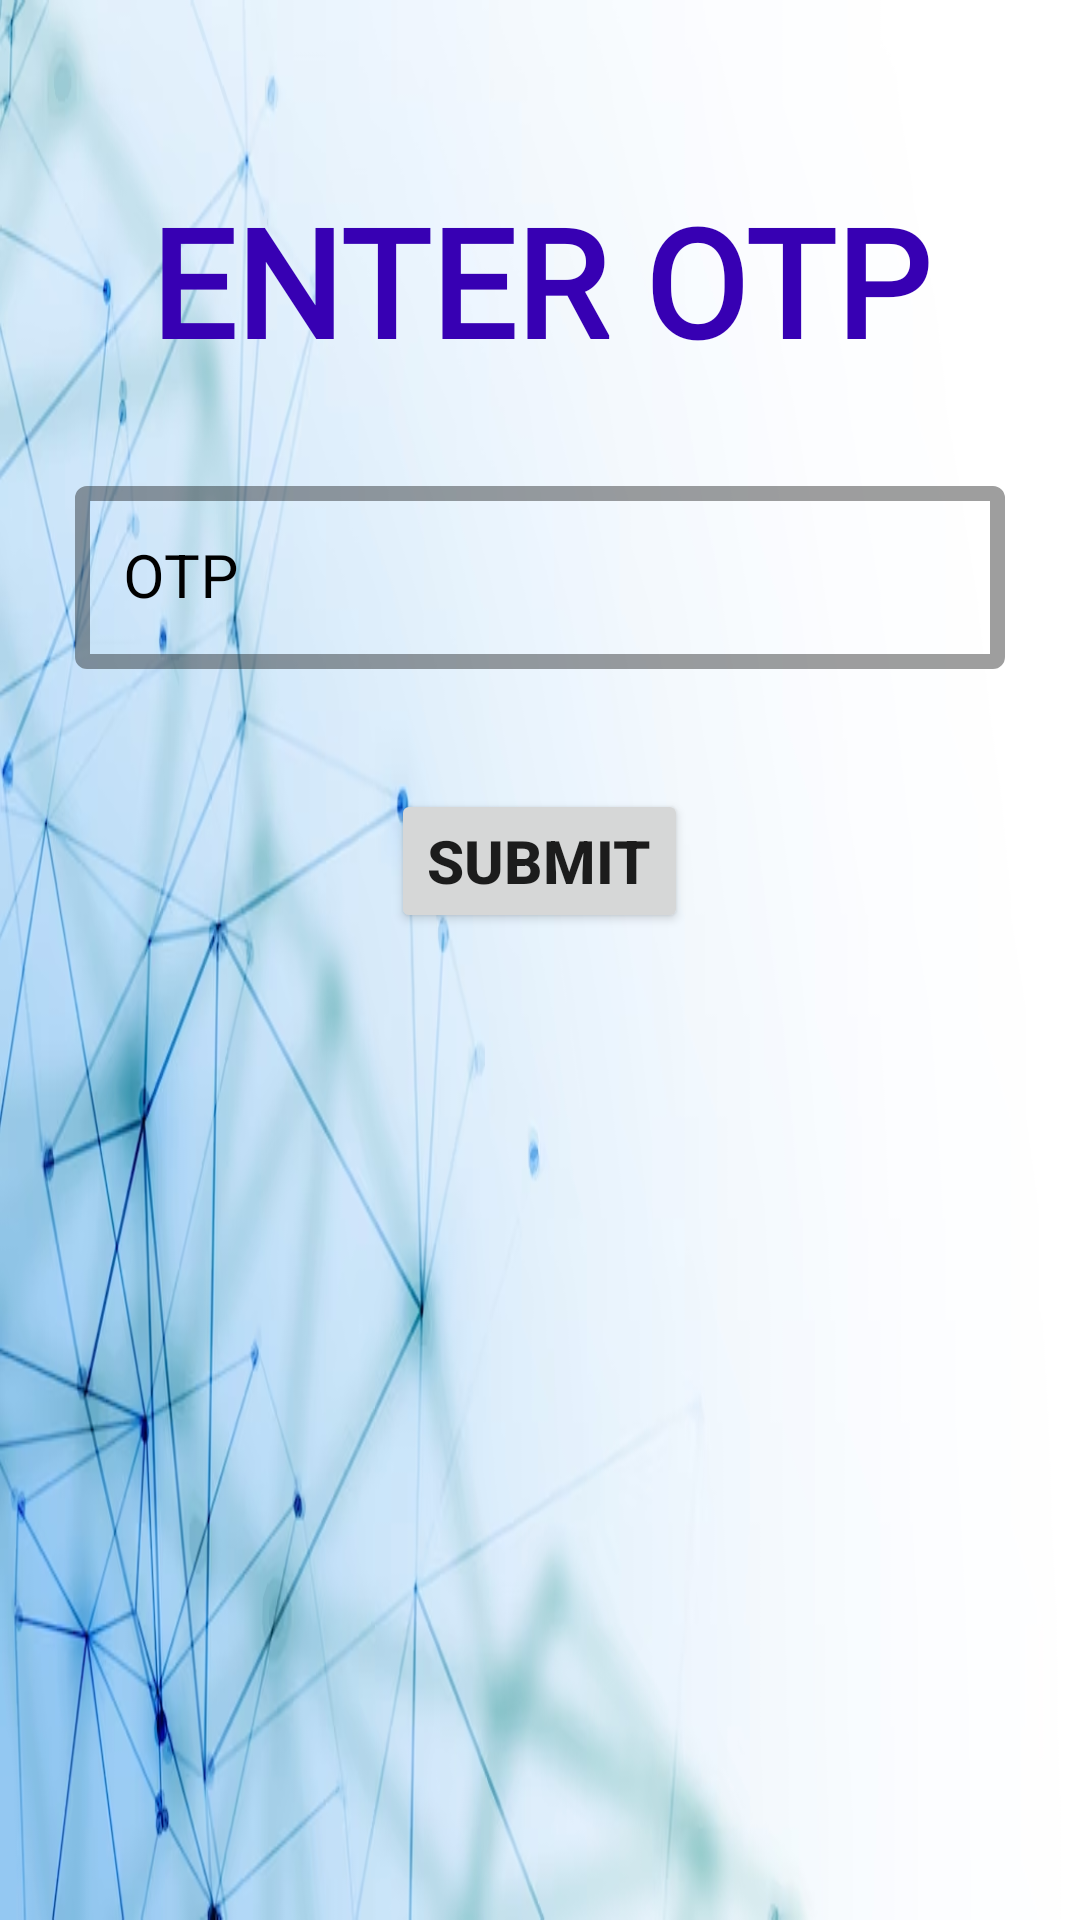

This screen was rendered from an Android layout file. Write that file and the resources it references.
<!-- AndroidManifest.xml: application theme Theme.LetsChat -->
<!-- res/layout/authenetication_page.xml -->
<?xml version="1.0" encoding="utf-8"?>
<RelativeLayout xmlns:android="http://schemas.android.com/apk/res/android"
    android:layout_width="match_parent"
    android:layout_height="match_parent"
    xmlns:app="http://schemas.android.com/apk/res-auto"
    xmlns:tools="http://schemas.android.com/tools"
    android:background="@mipmap/img"
    tools:context=".authentication">

    <TextView
        android:id="@+id/textOtp"
        android:layout_width="wrap_content"
        android:layout_height="wrap_content"
        android:layout_centerHorizontal="true"
        android:layout_marginTop="60dp"
        android:fontFamily="@font/carter_one"
        android:text="ENTER OTP"
        android:textColor="@color/purple_700"
        android:textSize="50dp"
        android:textStyle="bold" />

    <com.google.android.material.textfield.TextInputLayout
        android:id="@+id/outlinedTextField"
        style="@style/Widget.MaterialComponents.TextInputLayout.OutlinedBox"
        android:layout_width="match_parent"
        android:layout_height="wrap_content"
        android:layout_centerInParent="true"
        android:layout_below="@+id/textOtp"
        android:textColorHint="#000000"
        android:layout_marginStart="50dp"
        app:boxStrokeWidth="5dp"
        android:layout_marginTop="30dp">

        <com.google.android.material.textfield.TextInputEditText
            android:layout_width="match_parent"
            android:layout_height="wrap_content"
            android:textSize="20sp"
            android:hint="OTP"
            android:inputType="number"
            android:id="@+id/editOtp"/>

    </com.google.android.material.textfield.TextInputLayout>
    <Button
        android:id="@+id/button"
        android:layout_width="wrap_content"
        android:layout_height="wrap_content"
        android:layout_below="@id/outlinedTextField"
        android:layout_centerHorizontal="true"
        android:text="@string/auOtp"
        android:textStyle="bold"
        android:textSize="20dp"
        android:layout_marginTop="40dp"/>
</RelativeLayout>
<!-- resources referenced by this layout -->
<resources>
  <!-- mipmap img: png bitmap (mipmap-xxhdpi, 347508 bytes) -->
  <string name="auOtp">SUBMIT</string>
  <style name="Theme.LetsChat" parent="Theme.MaterialComponents.DayNight.NoActionBar">
          
          <item name="colorPrimary">@color/purple_500</item>
          <item name="colorPrimaryDark">@color/purple_700</item>
          <item name="colorAccent">@color/teal_200</item>
          
      </style>
  <!-- not gathered from this repository: default colours our renderer supplied (Android Studio template values) -->
  <color name="purple_500">#FF6200EE</color>
  <color name="purple_700">#FF3700B3</color>
  <color name="teal_200">#FF03DAC5</color>
</resources>
